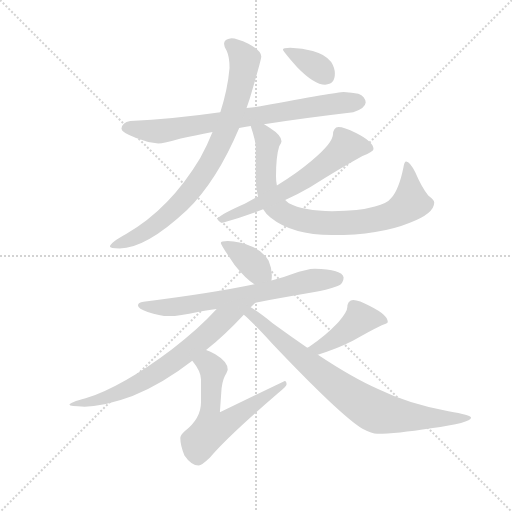
t = 0.00 s
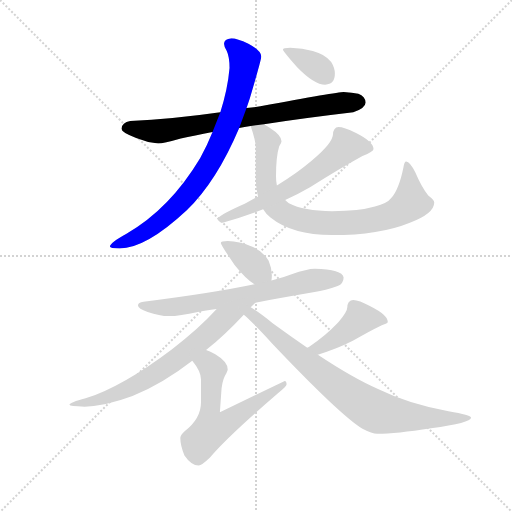
t = 1.70 s
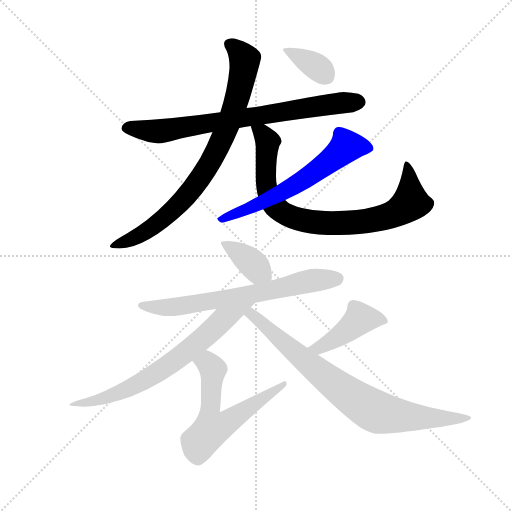
t = 3.40 s
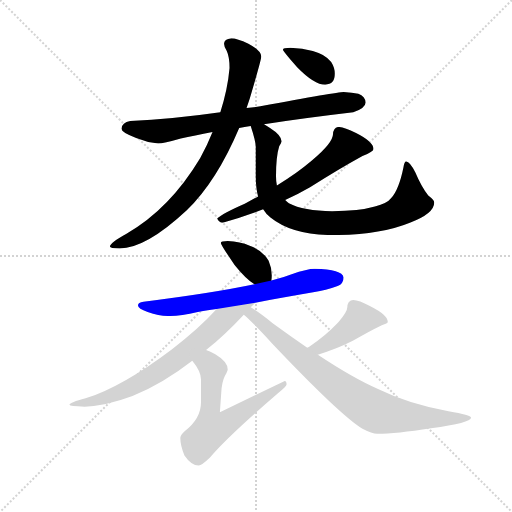
t = 5.11 s
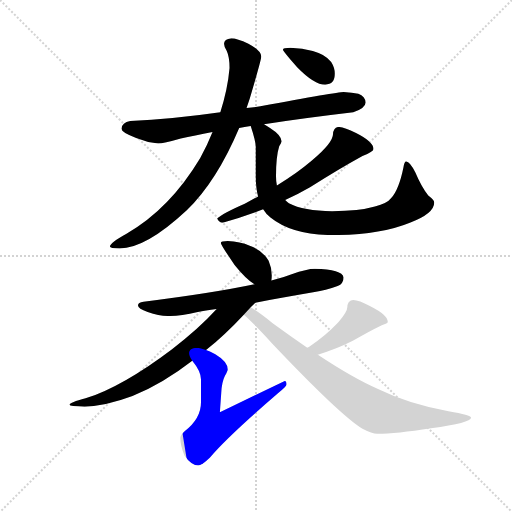
t = 6.81 s
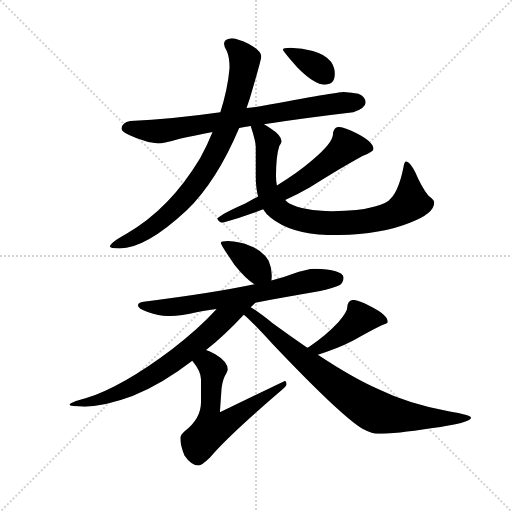
t = 8.51 s

The animated SVG that drew these frames (rendered in a browser with its animation timeline set to each time). Animation: 11 CSS @keyframes rules; one cycle of 8.51 s.

<svg version="1.1" viewBox="0 0 1024 1024" xmlns="http://www.w3.org/2000/svg">
  <g stroke="lightgray" stroke-dasharray="1,1" stroke-width="1" transform="scale(4, 4)">
    <line x1="0" y1="0" x2="256" y2="256"></line>
    <line x1="256" y1="0" x2="0" y2="256"></line>
    <line x1="128" y1="0" x2="128" y2="256"></line>
    <line x1="0" y1="128" x2="256" y2="128"></line>
  </g>
  <g transform="scale(0.92, -0.92) translate(60, -850)">
    <style type="text/css">
      
        @keyframes keyframes0 {
          from {
            stroke: blue;
            stroke-dashoffset: 768;
            stroke-width: 128;
          }
          71% {
            animation-timing-function: step-end;
            stroke: blue;
            stroke-dashoffset: 0;
            stroke-width: 128;
          }
          to {
            stroke: black;
            stroke-width: 1024;
          }
        }
        #make-me-a-hanzi-animation-0 {
          animation: keyframes0 0.875s both;
          animation-delay: 0s;
          animation-timing-function: linear;
        }
      
        @keyframes keyframes1 {
          from {
            stroke: blue;
            stroke-dashoffset: 827;
            stroke-width: 128;
          }
          73% {
            animation-timing-function: step-end;
            stroke: blue;
            stroke-dashoffset: 0;
            stroke-width: 128;
          }
          to {
            stroke: black;
            stroke-width: 1024;
          }
        }
        #make-me-a-hanzi-animation-1 {
          animation: keyframes1 0.9230143229166666s both;
          animation-delay: 0.875s;
          animation-timing-function: linear;
        }
      
        @keyframes keyframes2 {
          from {
            stroke: blue;
            stroke-dashoffset: 835;
            stroke-width: 128;
          }
          73% {
            animation-timing-function: step-end;
            stroke: blue;
            stroke-dashoffset: 0;
            stroke-width: 128;
          }
          to {
            stroke: black;
            stroke-width: 1024;
          }
        }
        #make-me-a-hanzi-animation-2 {
          animation: keyframes2 0.9295247395833334s both;
          animation-delay: 1.7980143229166665s;
          animation-timing-function: linear;
        }
      
        @keyframes keyframes3 {
          from {
            stroke: blue;
            stroke-dashoffset: 625;
            stroke-width: 128;
          }
          67% {
            animation-timing-function: step-end;
            stroke: blue;
            stroke-dashoffset: 0;
            stroke-width: 128;
          }
          to {
            stroke: black;
            stroke-width: 1024;
          }
        }
        #make-me-a-hanzi-animation-3 {
          animation: keyframes3 0.7586263020833334s both;
          animation-delay: 2.7275390625s;
          animation-timing-function: linear;
        }
      
        @keyframes keyframes4 {
          from {
            stroke: blue;
            stroke-dashoffset: 363;
            stroke-width: 128;
          }
          54% {
            animation-timing-function: step-end;
            stroke: blue;
            stroke-dashoffset: 0;
            stroke-width: 128;
          }
          to {
            stroke: black;
            stroke-width: 1024;
          }
        }
        #make-me-a-hanzi-animation-4 {
          animation: keyframes4 0.54541015625s both;
          animation-delay: 3.4861653645833335s;
          animation-timing-function: linear;
        }
      
        @keyframes keyframes5 {
          from {
            stroke: blue;
            stroke-dashoffset: 378;
            stroke-width: 128;
          }
          55% {
            animation-timing-function: step-end;
            stroke: blue;
            stroke-dashoffset: 0;
            stroke-width: 128;
          }
          to {
            stroke: black;
            stroke-width: 1024;
          }
        }
        #make-me-a-hanzi-animation-5 {
          animation: keyframes5 0.5576171875s both;
          animation-delay: 4.031575520833334s;
          animation-timing-function: linear;
        }
      
        @keyframes keyframes6 {
          from {
            stroke: blue;
            stroke-dashoffset: 689;
            stroke-width: 128;
          }
          69% {
            animation-timing-function: step-end;
            stroke: blue;
            stroke-dashoffset: 0;
            stroke-width: 128;
          }
          to {
            stroke: black;
            stroke-width: 1024;
          }
        }
        #make-me-a-hanzi-animation-6 {
          animation: keyframes6 0.8107096354166666s both;
          animation-delay: 4.589192708333334s;
          animation-timing-function: linear;
        }
      
        @keyframes keyframes7 {
          from {
            stroke: blue;
            stroke-dashoffset: 714;
            stroke-width: 128;
          }
          70% {
            animation-timing-function: step-end;
            stroke: blue;
            stroke-dashoffset: 0;
            stroke-width: 128;
          }
          to {
            stroke: black;
            stroke-width: 1024;
          }
        }
        #make-me-a-hanzi-animation-7 {
          animation: keyframes7 0.8310546875s both;
          animation-delay: 5.399902343750001s;
          animation-timing-function: linear;
        }
      
        @keyframes keyframes8 {
          from {
            stroke: blue;
            stroke-dashoffset: 612;
            stroke-width: 128;
          }
          67% {
            animation-timing-function: step-end;
            stroke: blue;
            stroke-dashoffset: 0;
            stroke-width: 128;
          }
          to {
            stroke: black;
            stroke-width: 1024;
          }
        }
        #make-me-a-hanzi-animation-8 {
          animation: keyframes8 0.748046875s both;
          animation-delay: 6.230957031250001s;
          animation-timing-function: linear;
        }
      
        @keyframes keyframes9 {
          from {
            stroke: blue;
            stroke-dashoffset: 429;
            stroke-width: 128;
          }
          58% {
            animation-timing-function: step-end;
            stroke: blue;
            stroke-dashoffset: 0;
            stroke-width: 128;
          }
          to {
            stroke: black;
            stroke-width: 1024;
          }
        }
        #make-me-a-hanzi-animation-9 {
          animation: keyframes9 0.59912109375s both;
          animation-delay: 6.979003906250001s;
          animation-timing-function: linear;
        }
      
        @keyframes keyframes10 {
          from {
            stroke: blue;
            stroke-dashoffset: 815;
            stroke-width: 128;
          }
          73% {
            animation-timing-function: step-end;
            stroke: blue;
            stroke-dashoffset: 0;
            stroke-width: 128;
          }
          to {
            stroke: black;
            stroke-width: 1024;
          }
        }
        #make-me-a-hanzi-animation-10 {
          animation: keyframes10 0.9132486979166666s both;
          animation-delay: 7.578125000000001s;
          animation-timing-function: linear;
        }
      
    </style>
    
      <path d="M 514 580 Q 598 593 708 606 Q 734 614 735 627 Q 734 640 719 646 Q 706 649 687 650 Q 673 650 506 619 Q 493 617 476 615 L 419 606 Q 314 591 223 587 Q 205 584 204 570 Q 204 562 236 550 Q 260 540 284 538 Q 295 538 333 549 Q 362 555 402 563 L 460 572 Q 471 574 485 576 L 514 580 Z" fill="lightgray"></path>
    
      <path d="M 476 615 Q 479 624 483 636 Q 508 720 508 727 Q 508 740 480 755 Q 455 767 443 767 Q 427 765 427 755 Q 427 749 433 739 Q 439 726 439 702 Q 435 656 419 606 L 402 563 Q 391 535 375 506 Q 309 396 215 342 Q 179 322 179 314 Q 179 310 200 310 Q 257 310 346 393 Q 411 456 460 572 L 476 615 Z" fill="lightgray"></path>
    
      <path d="M 485 576 Q 496 543 496 530 L 496 467 Q 496 442 501 423 L 512 395 Q 518 385 528 377 Q 575 339 662 339 Q 765 339 831 366 Q 884 386 884 410 Q 884 415 871 425 Q 856 444 843 475 Q 831 499 823 499 Q 819 499 817 486 Q 807 437 790 419 Q 782 408 755 401 Q 721 391 662 391 Q 600 391 568 408 Q 564 411 560 415 C 544 426 544 426 542 447 Q 540 456 540 467 Q 540 510 547 532 Q 552 540 552 543 Q 552 556 527 572 Q 520 576 514 580 C 489 596 476 603 485 576 Z" fill="lightgray"></path>
    
      <path d="M 501 423 Q 487 415 472 407 Q 424 386 412 375 Q 416 366 424 366 Q 469 378 512 395 L 560 415 Q 588 428 614 443 Q 677 483 728 511 Q 752 520 752 526 Q 752 542 714 561 Q 687 574 676 574 Q 670 574 667 569 Q 664 564 664 559 Q 664 539 618 501 Q 584 472 542 447 L 501 423 Z" fill="lightgray"></path>
    
      <path d="M 571 746 Q 555 746 555 742 Q 555 739 586 704 Q 623 666 647 666 Q 668 666 668 690 Q 668 702 660 715 Q 647 732 620 739 Q 598 745 571 746 Z" fill="lightgray"></path>
    
      <path d="M 435 326 Q 420 326 420 322 Q 420 318 450 274 Q 473 245 493 232 C 518 215 526 210 530 240 Q 531 245 531 251 Q 531 267 524 283 Q 511 306 483 316 Q 462 325 435 326 Z" fill="lightgray"></path>
    
      <path d="M 493 232 Q 403 213 252 194 Q 240 193 240 186 Q 240 179 261 172 Q 287 163 307 163 Q 331 163 370 172 Q 386 174 411 178 L 495 192 Q 549 202 624 215 Q 647 218 674 228 Q 687 234 687 247 Q 684 265 624 266 Q 608 266 574 254 Q 556 247 530 240 L 493 232 Z" fill="lightgray"></path>
    
      <path d="M 411 178 Q 370 133 314 91 Q 207 10 126 -16 Q 92 -25 91 -30 Q 91 -33 124 -34 Q 169 -33 228 -11 Q 295 17 358 66 L 388 89 Q 429 122 470 166 L 485 182 Q 489 186 495 192 C 516 213 431 200 411 178 Z" fill="lightgray"></path>
    
      <path d="M 358 66 Q 377 43 377 25 L 377 -24 Q 377 -60 342 -87 Q 332 -96 332 -102 Q 332 -118 341 -140 Q 356 -162 372 -162 Q 378 -162 396 -145 Q 436 -98 543 -6 Q 563 10 563 14 Q 563 22 559 22 L 418 -46 L 421 -4 Q 422 19 429 33 Q 435 44 435 47 Q 435 64 408 80 Q 397 86 388 89 C 360 100 340 90 358 66 Z" fill="lightgray"></path>
    
      <path d="M 631 79 Q 672 91 707 109 Q 741 129 770 143 Q 783 147 783 150 Q 783 165 745 184 Q 720 198 708 198 Q 702 198 698 193 Q 695 188 695 182 Q 695 172 676 150 Q 648 120 613 97 Q 612 96 608 94 C 582 78 602 70 631 79 Z" fill="lightgray"></path>
    
      <path d="M 470 166 Q 484 155 531 104 Q 679 -52 728 -82 Q 749 -93 760 -93 Q 801 -93 877 -81 Q 964 -69 964 -58 Q 964 -52 915 -44 Q 826 -27 763 4 Q 708 28 631 79 L 608 94 Q 572 119 532 148 Q 502 172 485 182 C 460 198 448 186 470 166 Z" fill="lightgray"></path>
    
    
      <clipPath id="make-me-a-hanzi-clip-0">
        <path d="M 514 580 Q 598 593 708 606 Q 734 614 735 627 Q 734 640 719 646 Q 706 649 687 650 Q 673 650 506 619 Q 493 617 476 615 L 419 606 Q 314 591 223 587 Q 205 584 204 570 Q 204 562 236 550 Q 260 540 284 538 Q 295 538 333 549 Q 362 555 402 563 L 460 572 Q 471 574 485 576 L 514 580 Z"></path>
      </clipPath>
      <path clip-path="url(#make-me-a-hanzi-clip-0)" d="M 214 572 L 281 564 L 548 608 L 721 628" fill="none" id="make-me-a-hanzi-animation-0" stroke-dasharray="640 1280" stroke-linecap="round"></path>
    
      <clipPath id="make-me-a-hanzi-clip-1">
        <path d="M 476 615 Q 479 624 483 636 Q 508 720 508 727 Q 508 740 480 755 Q 455 767 443 767 Q 427 765 427 755 Q 427 749 433 739 Q 439 726 439 702 Q 435 656 419 606 L 402 563 Q 391 535 375 506 Q 309 396 215 342 Q 179 322 179 314 Q 179 310 200 310 Q 257 310 346 393 Q 411 456 460 572 L 476 615 Z"></path>
      </clipPath>
      <path clip-path="url(#make-me-a-hanzi-clip-1)" d="M 439 754 L 472 721 L 462 656 L 421 543 L 384 475 L 310 387 L 234 333 L 184 316" fill="none" id="make-me-a-hanzi-animation-1" stroke-dasharray="699 1398" stroke-linecap="round"></path>
    
      <clipPath id="make-me-a-hanzi-clip-2">
        <path d="M 485 576 Q 496 543 496 530 L 496 467 Q 496 442 501 423 L 512 395 Q 518 385 528 377 Q 575 339 662 339 Q 765 339 831 366 Q 884 386 884 410 Q 884 415 871 425 Q 856 444 843 475 Q 831 499 823 499 Q 819 499 817 486 Q 807 437 790 419 Q 782 408 755 401 Q 721 391 662 391 Q 600 391 568 408 Q 564 411 560 415 C 544 426 544 426 542 447 Q 540 456 540 467 Q 540 510 547 532 Q 552 540 552 543 Q 552 556 527 572 Q 520 576 514 580 C 489 596 476 603 485 576 Z"></path>
      </clipPath>
      <path clip-path="url(#make-me-a-hanzi-clip-2)" d="M 494 568 L 511 560 L 522 542 L 519 446 L 532 411 L 557 386 L 606 369 L 721 367 L 803 388 L 833 410 L 824 491" fill="none" id="make-me-a-hanzi-animation-2" stroke-dasharray="707 1414" stroke-linecap="round"></path>
    
      <clipPath id="make-me-a-hanzi-clip-3">
        <path d="M 501 423 Q 487 415 472 407 Q 424 386 412 375 Q 416 366 424 366 Q 469 378 512 395 L 560 415 Q 588 428 614 443 Q 677 483 728 511 Q 752 520 752 526 Q 752 542 714 561 Q 687 574 676 574 Q 670 574 667 569 Q 664 564 664 559 Q 664 539 618 501 Q 584 472 542 447 L 501 423 Z"></path>
      </clipPath>
      <path clip-path="url(#make-me-a-hanzi-clip-3)" d="M 743 528 L 693 532 L 636 484 L 572 442 L 419 372" fill="none" id="make-me-a-hanzi-animation-3" stroke-dasharray="497 994" stroke-linecap="round"></path>
    
      <clipPath id="make-me-a-hanzi-clip-4">
        <path d="M 571 746 Q 555 746 555 742 Q 555 739 586 704 Q 623 666 647 666 Q 668 666 668 690 Q 668 702 660 715 Q 647 732 620 739 Q 598 745 571 746 Z"></path>
      </clipPath>
      <path clip-path="url(#make-me-a-hanzi-clip-4)" d="M 558 742 L 629 705 L 648 686" fill="none" id="make-me-a-hanzi-animation-4" stroke-dasharray="235 470" stroke-linecap="round"></path>
    
      <clipPath id="make-me-a-hanzi-clip-5">
        <path d="M 435 326 Q 420 326 420 322 Q 420 318 450 274 Q 473 245 493 232 C 518 215 526 210 530 240 Q 531 245 531 251 Q 531 267 524 283 Q 511 306 483 316 Q 462 325 435 326 Z"></path>
      </clipPath>
      <path clip-path="url(#make-me-a-hanzi-clip-5)" d="M 428 323 L 522 246" fill="none" id="make-me-a-hanzi-animation-5" stroke-dasharray="250 500" stroke-linecap="round"></path>
    
      <clipPath id="make-me-a-hanzi-clip-6">
        <path d="M 493 232 Q 403 213 252 194 Q 240 193 240 186 Q 240 179 261 172 Q 287 163 307 163 Q 331 163 370 172 Q 386 174 411 178 L 495 192 Q 549 202 624 215 Q 647 218 674 228 Q 687 234 687 247 Q 684 265 624 266 Q 608 266 574 254 Q 556 247 530 240 L 493 232 Z"></path>
      </clipPath>
      <path clip-path="url(#make-me-a-hanzi-clip-6)" d="M 248 187 L 273 181 L 340 185 L 498 212 L 622 241 L 674 245" fill="none" id="make-me-a-hanzi-animation-6" stroke-dasharray="561 1122" stroke-linecap="round"></path>
    
      <clipPath id="make-me-a-hanzi-clip-7">
        <path d="M 411 178 Q 370 133 314 91 Q 207 10 126 -16 Q 92 -25 91 -30 Q 91 -33 124 -34 Q 169 -33 228 -11 Q 295 17 358 66 L 388 89 Q 429 122 470 166 L 485 182 Q 489 186 495 192 C 516 213 431 200 411 178 Z"></path>
      </clipPath>
      <path clip-path="url(#make-me-a-hanzi-clip-7)" d="M 488 189 L 424 155 L 338 79 L 240 15 L 170 -15 L 94 -29" fill="none" id="make-me-a-hanzi-animation-7" stroke-dasharray="586 1172" stroke-linecap="round"></path>
    
      <clipPath id="make-me-a-hanzi-clip-8">
        <path d="M 358 66 Q 377 43 377 25 L 377 -24 Q 377 -60 342 -87 Q 332 -96 332 -102 Q 332 -118 341 -140 Q 356 -162 372 -162 Q 378 -162 396 -145 Q 436 -98 543 -6 Q 563 10 563 14 Q 563 22 559 22 L 418 -46 L 421 -4 Q 422 19 429 33 Q 435 44 435 47 Q 435 64 408 80 Q 397 86 388 89 C 360 100 340 90 358 66 Z"></path>
      </clipPath>
      <path clip-path="url(#make-me-a-hanzi-clip-8)" d="M 369 62 L 392 60 L 403 47 L 395 -51 L 400 -82 L 435 -68 L 541 5 L 547 4 L 555 15" fill="none" id="make-me-a-hanzi-animation-8" stroke-dasharray="484 968" stroke-linecap="round"></path>
    
      <clipPath id="make-me-a-hanzi-clip-9">
        <path d="M 631 79 Q 672 91 707 109 Q 741 129 770 143 Q 783 147 783 150 Q 783 165 745 184 Q 720 198 708 198 Q 702 198 698 193 Q 695 188 695 182 Q 695 172 676 150 Q 648 120 613 97 Q 612 96 608 94 C 582 78 602 70 631 79 Z"></path>
      </clipPath>
      <path clip-path="url(#make-me-a-hanzi-clip-9)" d="M 774 151 L 723 157 L 658 107 L 632 93 L 622 96" fill="none" id="make-me-a-hanzi-animation-9" stroke-dasharray="301 602" stroke-linecap="round"></path>
    
      <clipPath id="make-me-a-hanzi-clip-10">
        <path d="M 470 166 Q 484 155 531 104 Q 679 -52 728 -82 Q 749 -93 760 -93 Q 801 -93 877 -81 Q 964 -69 964 -58 Q 964 -52 915 -44 Q 826 -27 763 4 Q 708 28 631 79 L 608 94 Q 572 119 532 148 Q 502 172 485 182 C 460 198 448 186 470 166 Z"></path>
      </clipPath>
      <path clip-path="url(#make-me-a-hanzi-clip-10)" d="M 476 168 L 493 163 L 652 26 L 754 -43 L 888 -61 L 961 -58" fill="none" id="make-me-a-hanzi-animation-10" stroke-dasharray="687 1374" stroke-linecap="round"></path>
    
  </g>
</svg>
